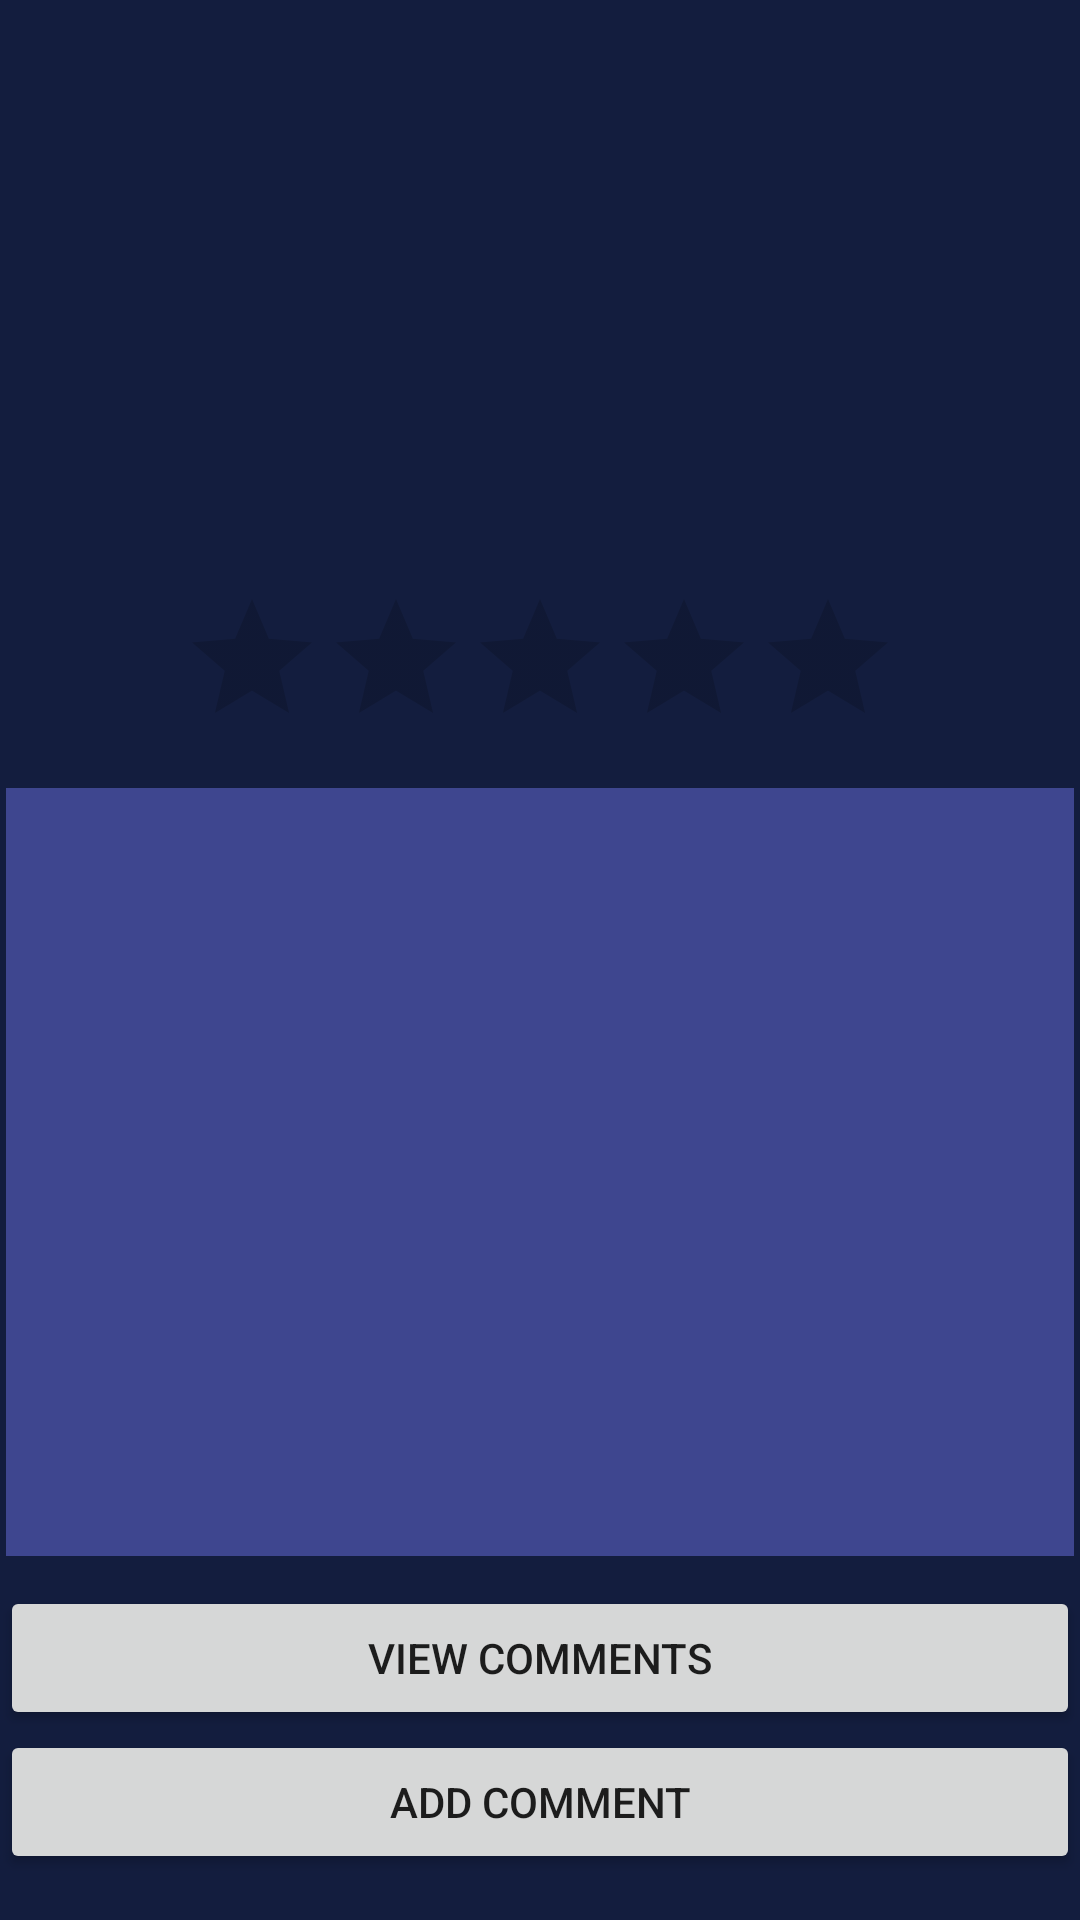

Produce the Android XML layout that renders to this screen, including the resource entries it uses.
<!-- AndroidManifest.xml: application theme Theme.JoyFlick -->
<!-- res/layout/fragment_review.xml -->
<?xml version="1.0" encoding="utf-8"?>
<RelativeLayout xmlns:android="http://schemas.android.com/apk/res/android"
    android:layout_width="match_parent"
    android:layout_height="match_parent"
    xmlns:tools="http://schemas.android.com/tools"
    android:background="#131D3E">

    <ImageView
        android:id="@+id/ivDetailGamePicture"
        android:layout_width="256px"
        android:layout_height="256px"
        android:layout_marginLeft="20dp"
        android:layout_marginTop="5dp"
        android:layout_marginBottom="5dp"
        tools:srcCompat="@tools:sample/avatars" />

    <TextView
        android:id="@+id/tvDetailGameName"
        android:layout_width="264dp"
        android:layout_height="wrap_content"
        android:layout_marginLeft="48px"
        android:layout_marginTop="70px"
        android:layout_toRightOf="@id/ivDetailGamePicture"
        android:textColor="#FFFFFF"
        android:textSize="28sp"
        android:maxLines="2"
        tools:text="Video Game" />

    <ImageView
        android:id="@+id/ivDetailUserPicture"
        android:layout_width="256px"
        android:layout_height="256px"
        android:layout_below="@id/ivDetailGamePicture"
        android:layout_marginLeft="20dp"
        android:layout_marginTop="5dp"
        android:layout_marginBottom="10dp"
        tools:srcCompat="@tools:sample/avatars" />

    <TextView
        android:id="@+id/tvDetailUserName"
        android:layout_width="264dp"
        android:layout_height="wrap_content"
        android:layout_below="@id/ivDetailGamePicture"
        android:layout_marginLeft="48px"
        android:layout_marginTop="70px"
        android:layout_toRightOf="@id/ivDetailUserPicture"
        android:maxLines="2"
        android:textColor="#FFFFFF"
        android:textSize="28sp"
        tools:text="UserName" />

    <RatingBar
        android:id="@+id/rbDetailRating"
        android:layout_width="wrap_content"
        android:layout_height="wrap_content"
        android:layout_below="@id/ivDetailUserPicture"
        android:layout_centerHorizontal="true"
        android:layout_marginBottom="10dp"
        android:isIndicator="true"
        android:progressTint="@color/nav_color"
        android:secondaryProgressTint="@color/nav_color"
        android:numStars="5"
        android:stepSize="0.5" />

    <TextView
        android:id="@+id/tvReview"
        android:layout_width="356dp"
        android:layout_height="256dp"
        android:background="@color/nav_color"
        android:textColor="#FFFFFF"
        android:textSize="22sp"
        android:layout_centerHorizontal="true"
        android:layout_marginBottom="10dp"
        android:gravity="top"
        android:layout_below="@id/rbDetailRating"
        tools:text="Wow this game was not good!" />

    <Button
        android:id="@+id/btnViewComments"
        android:layout_width="match_parent"
        android:layout_height="wrap_content"
        android:layout_below="@id/tvReview"
        android:text="View Comments" />

    <Button
        android:id="@+id/btnAddComment"
        android:layout_width="match_parent"
        android:layout_height="wrap_content"
        android:layout_below="@id/btnViewComments"
        android:text="Add Comment" />

</RelativeLayout>
<!-- resources referenced by this layout -->
<resources>
  <color name="nav_color">#3E468F</color>
  <style name="Theme.JoyFlick" parent="Theme.MaterialComponents.DayNight.DarkActionBar">
          
          <item name="colorPrimary">@color/purple_500</item>
          <item name="colorPrimaryVariant">@color/purple_700</item>
          <item name="colorOnPrimary">@color/white</item>
          
          <item name="colorSecondary">@color/teal_200</item>
          <item name="colorSecondaryVariant">@color/teal_700</item>
          <item name="colorOnSecondary">@color/black</item>
          
          <item name="android:statusBarColor" tools:targetApi="l">?attr/colorPrimaryVariant</item>
          
      </style>
  <color name="purple_500">#FF6200EE</color>
  <color name="purple_700">#FF3700B3</color>
  <color name="white">#FFFFFFFF</color>
  <color name="teal_200">#FF03DAC5</color>
  <color name="teal_700">#FF018786</color>
  <color name="black">#FF000000</color>
</resources>
